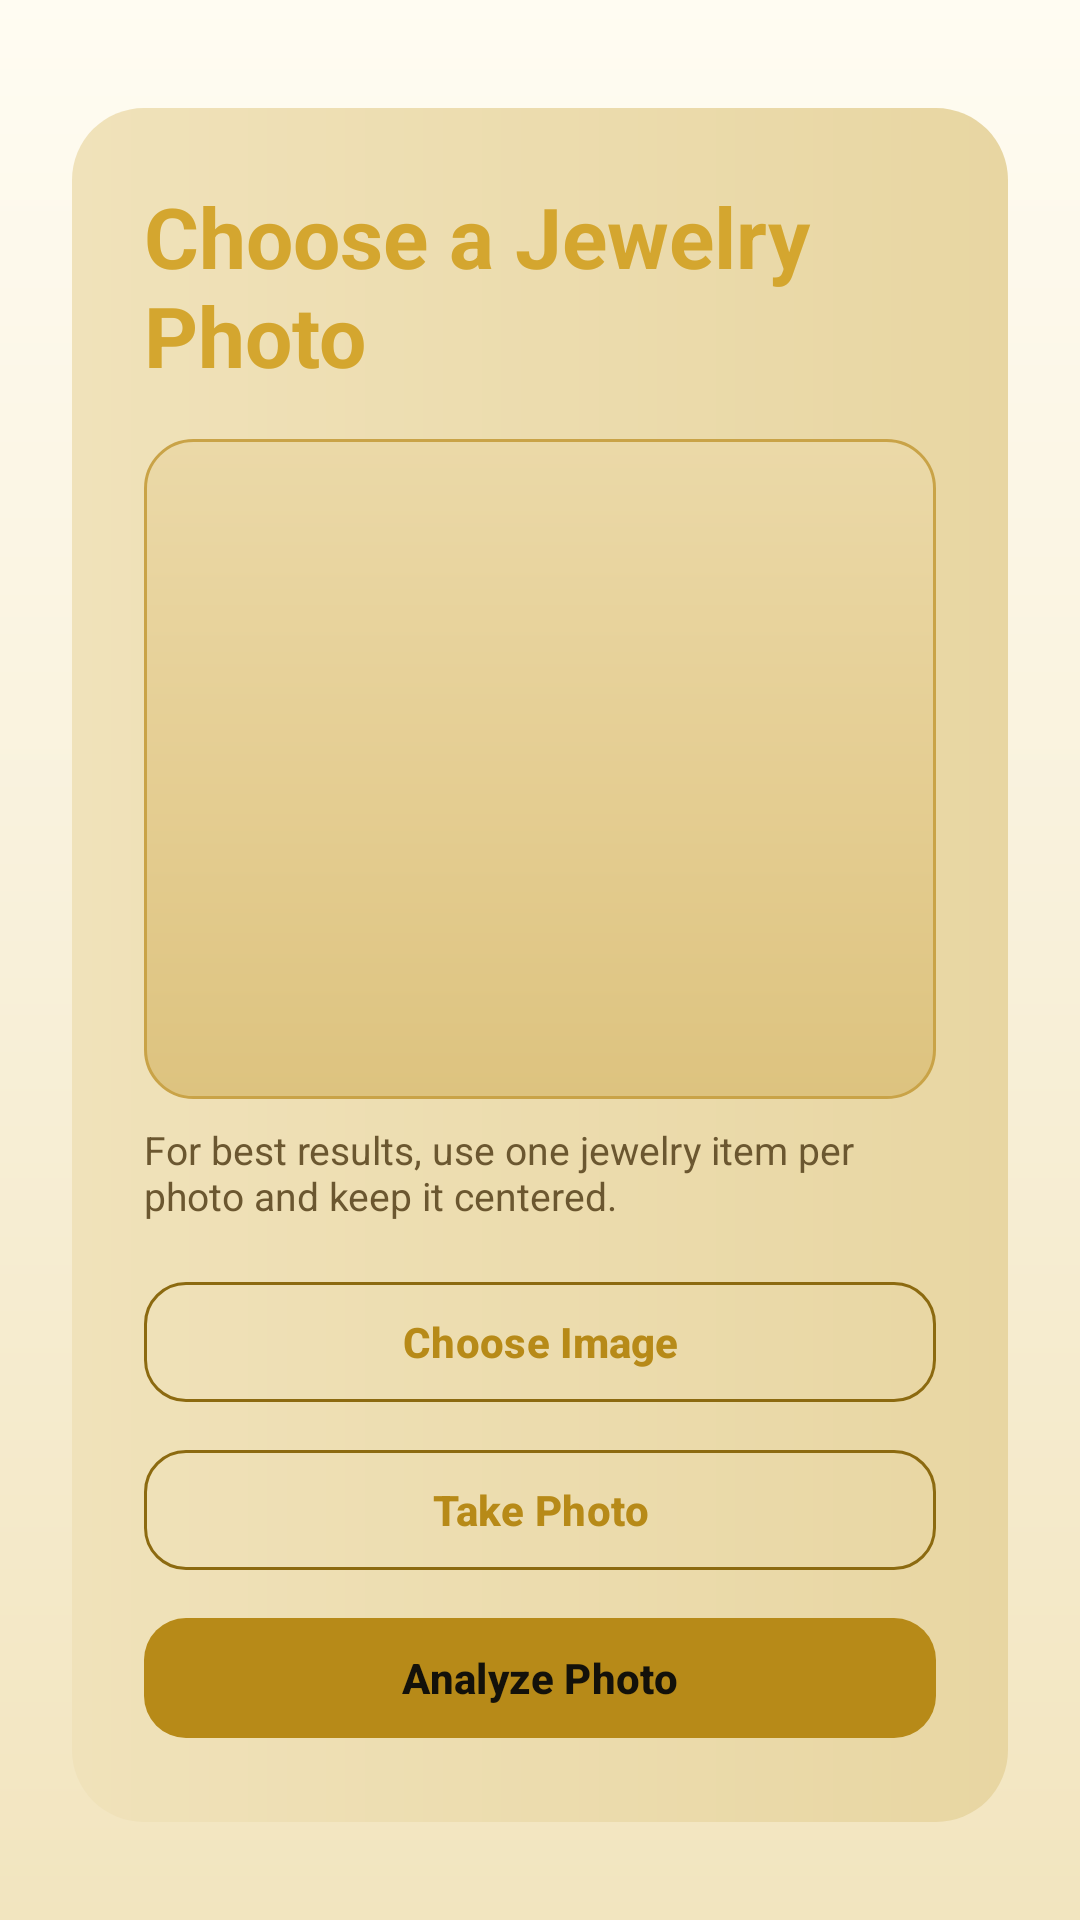

This screen was rendered from an Android layout file. Write that file and the resources it references.
<!-- AndroidManifest.xml: application theme Theme.StudioWebWrapper -->
<!-- res/layout/fragment_upload.xml -->
<?xml version="1.0" encoding="utf-8"?>
<ScrollView xmlns:android="http://schemas.android.com/apk/res/android"
    android:layout_width="match_parent"
    android:layout_height="match_parent"
    android:background="@drawable/bg_black_gold"
    android:padding="24dp">

    <LinearLayout
        android:layout_width="match_parent"
        android:layout_height="wrap_content"
        android:layout_marginTop="12dp"
        android:background="@drawable/bg_panel"
        android:orientation="vertical"
        android:padding="24dp">

        <TextView
            android:layout_width="wrap_content"
            android:layout_height="wrap_content"
            android:text="Choose a Jewelry Photo"
            android:textAppearance="@style/TextAppearance.Material3.HeadlineMedium"
            android:textColor="@color/jg_gold_light"
            android:textStyle="bold" />

        <ImageView
            android:id="@+id/previewImage"
            android:layout_width="match_parent"
            android:layout_height="220dp"
            android:layout_marginTop="16dp"
            android:background="@drawable/bg_preview"
            android:scaleType="centerCrop" />

        <TextView
            android:id="@+id/fileNameText"
            android:layout_width="match_parent"
            android:layout_height="wrap_content"
            android:layout_marginTop="8dp"
            android:textColor="@color/jg_text_secondary"
            android:visibility="gone" />

        <TextView
            android:layout_width="match_parent"
            android:layout_height="wrap_content"
            android:layout_marginTop="8dp"
            android:text="For best results, use one jewelry item per photo and keep it centered."
            android:textColor="@color/jg_text_secondary"
            android:textSize="13sp" />

        <ProgressBar
            android:id="@+id/progressBar"
            android:layout_width="wrap_content"
            android:layout_height="wrap_content"
            android:layout_marginTop="12dp"
            android:indeterminateTint="@color/jg_gold"
            android:visibility="gone" />

        <TextView
            android:id="@+id/statusText"
            android:layout_width="match_parent"
            android:layout_height="wrap_content"
            android:layout_marginTop="8dp"
            android:textColor="@color/jg_error"
            android:visibility="gone" />

        <com.google.android.material.button.MaterialButton
            android:id="@+id/chooseImageButton"
            style="@style/JewelGrade.OutlinedButton"
            android:layout_width="match_parent"
            android:layout_height="wrap_content"
            android:layout_marginTop="16dp"
            android:text="Choose Image" />

        <com.google.android.material.button.MaterialButton
            android:id="@+id/takePhotoButton"
            style="@style/JewelGrade.OutlinedButton"
            android:layout_width="match_parent"
            android:layout_height="wrap_content"
            android:layout_marginTop="8dp"
            android:text="Take Photo" />

        <com.google.android.material.button.MaterialButton
            android:id="@+id/gradeButton"
            style="@style/JewelGrade.PrimaryButton"
            android:layout_width="match_parent"
            android:layout_height="wrap_content"
            android:layout_marginTop="8dp"
            android:text="Analyze Photo" />

        

    </LinearLayout>

</ScrollView>
<!-- resources referenced by this layout -->
<resources>
  <color name="jg_error">#FF6B6B</color>
  <color name="jg_gold">#B78A18</color>
  <color name="jg_gold_light">#D4A62F</color>
  <color name="jg_text_secondary">#6B5730</color>
  <!-- drawable bg_black_gold (drawable) -->
  <?xml version="1.0" encoding="utf-8"?>
  <shape xmlns:android="http://schemas.android.com/apk/res/android" android:shape="rectangle">
      <gradient
          android:angle="320"
      android:startColor="@color/jg_bg_gradient_start"
      android:centerColor="@color/jg_bg_gradient_mid"
      android:endColor="@color/jg_bg_gradient_end"
          android:type="linear" />
  </shape>
  <!-- drawable bg_panel (drawable) -->
  <?xml version="1.0" encoding="utf-8"?>
  <shape xmlns:android="http://schemas.android.com/apk/res/android" android:shape="rectangle">
      <gradient
          android:angle="0"
          android:startColor="@color/jg_panel_start"
          android:endColor="@color/jg_panel_end" />
      <corners android:radius="24dp" />
  </shape>
  <!-- drawable bg_preview (drawable) -->
  <?xml version="1.0" encoding="utf-8"?>
  <shape xmlns:android="http://schemas.android.com/apk/res/android" android:shape="rectangle">
      <gradient
          android:angle="330"
          android:startColor="@color/jg_preview_start"
          android:centerColor="@color/jg_preview_mid"
          android:endColor="@color/jg_preview_end" />
      <corners android:radius="16dp" />
      <stroke
          android:width="1dp"
          android:color="@color/jg_tile_stroke" />
  </shape>
  <style name="JewelGrade.OutlinedButton" parent="Widget.Material3.Button.OutlinedButton">
          <item name="android:textAllCaps">false</item>
          <item name="android:textStyle">bold</item>
          <item name="android:textColor">@color/jg_gold</item>
          <item name="strokeColor">@color/jg_gold_dark</item>
          <item name="cornerRadius">14dp</item>
      </style>
  <style name="JewelGrade.PrimaryButton" parent="Widget.Material3.Button">
          <item name="android:textAllCaps">false</item>
          <item name="android:textStyle">bold</item>
          <item name="android:textColor">@color/jg_black</item>
          <item name="backgroundTint">@color/jg_gold</item>
          <item name="cornerRadius">14dp</item>
      </style>
  <style name="Theme.StudioWebWrapper" parent="Theme.Material3.DayNight.NoActionBar">
          <item name="colorPrimary">@color/jg_gold</item>
          <item name="colorOnPrimary">@color/jg_black</item>
          <item name="colorSecondary">@color/jg_gold_light</item>
          <item name="colorOnSecondary">@color/jg_black</item>
          <item name="colorSurface">@color/jg_black_card</item>
          <item name="colorOnSurface">@color/jg_text_primary</item>
          <item name="android:windowBackground">@drawable/bg_black_gold</item>
          <item name="android:statusBarColor">@color/jg_black</item>
          <item name="android:navigationBarColor">@color/jg_black</item>
      </style>
  <color name="jg_bg_gradient_start">#FFFCF2</color>
  <color name="jg_bg_gradient_mid">#F8F0D9</color>
  <color name="jg_bg_gradient_end">#F2E5BF</color>
  <color name="jg_panel_start">#F0E2BA</color>
  <color name="jg_panel_end">#E8D6A2</color>
  <color name="jg_preview_start">#EBD9A8</color>
  <color name="jg_preview_mid">#E5CE93</color>
  <color name="jg_preview_end">#DDC37F</color>
  <color name="jg_tile_stroke">#C9A347</color>
  <color name="jg_gold_dark">#8C6A10</color>
  <color name="jg_black">#13110A</color>
  <color name="jg_black_card">#FFFDF7</color>
  <color name="jg_text_primary">#1D1708</color>
</resources>
